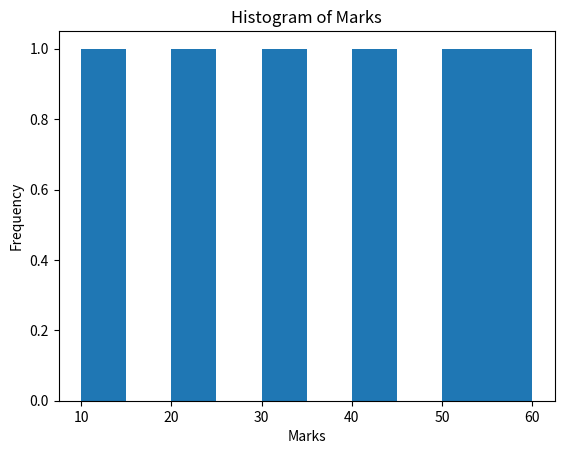

Source code (Python):
#Histogram

import matplotlib.pyplot as plt

s_data = [10,20,30,40,50,60]
plt.hist(s_data)
plt.xlabel("Marks")
plt.ylabel("Frequency")
plt.title("Histogram of Marks")

plt.show()
